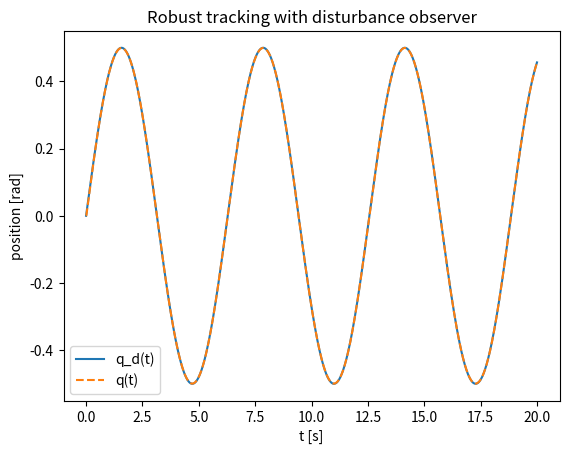
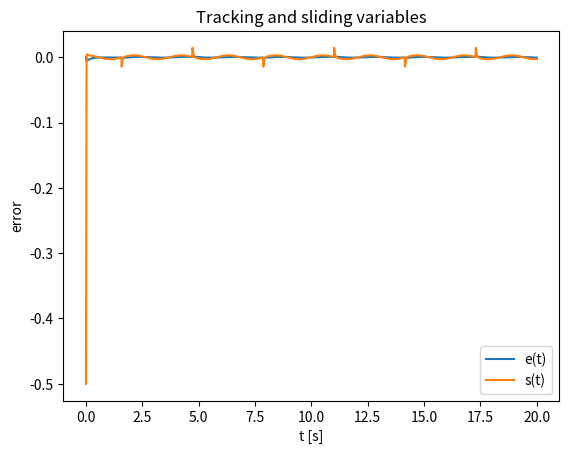
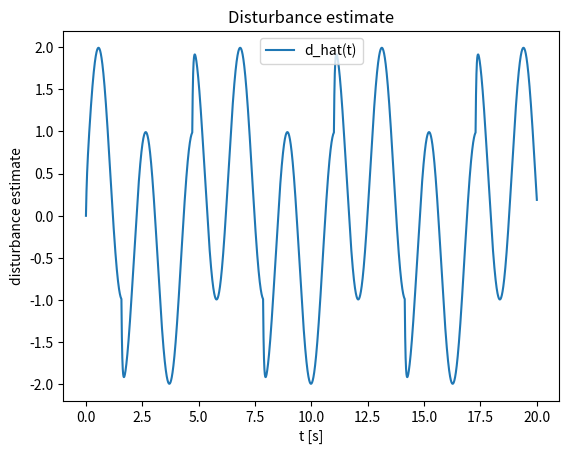

Write Python code to recreate these figures, in order.

import numpy as np
from scipy.integrate import solve_ivp
import matplotlib.pyplot as plt

# Physical parameters of 1-DOF rotary link
m = 1.0     # kg
l = 0.5     # m
g = 9.81    # m/s^2
I = m * l**2

# Robust control gains
lam = 4.0       # lambda in s = e_dot + lam * e
k_s = 5.0       # sliding gain
phi = 0.1       # boundary layer width
alpha = 30.0    # disturbance observer bandwidth

# Reference trajectory and derivatives
def q_d(t):
    return 0.5 * np.sin(1.0 * t)

def dq_d(t):
    return 0.5 * np.cos(1.0 * t)

def ddq_d(t):
    return -0.5 * np.sin(1.0 * t)

# Disturbance model: smooth + Coulomb-like component
def disturbance(t, q, dq):
    return 1.5 * np.sin(3.0 * t) + 0.5 * np.sign(dq + 1e-6)

def sat(s, phi):
    sigma = s / phi
    if sigma > 1.0:
        return 1.0
    elif sigma < -1.0:
        return -1.0
    else:
        return sigma

def dynamics(t, x):
    # state x = [q, dq, d_hat]
    q, dq, d_hat = x

    # tracking errors
    e = q - q_d(t)
    de = dq - dq_d(t)
    s = de + lam * e

    # nominal control
    # gravity term for pendulum-like link
    g_term = m * g * l * np.sin(q)
    tau_nom = I * (ddq_d(t) - lam * de) + g_term

    # robust sliding term with boundary layer
    tau_rob = -k_s * sat(s, phi)

    # total control: with disturbance compensation
    tau = tau_nom + tau_rob - d_hat

    # true disturbance
    d = disturbance(t, q, dq)

    # plant dynamics: I * ddq + g(q) = tau + d
    ddq = (tau + d - g_term) / I

    # approximate q_ddot using model (for observer)
    # here we use model-based estimate: q_ddot_est = ddq
    q_ddot_est = ddq

    # disturbance observer dynamics
    d_hat_dot = -alpha * d_hat + alpha * (I * q_ddot_est + g_term - tau)

    return [dq, ddq, d_hat_dot]

# Initial conditions
x0 = [0.0, 0.0, 0.0]  # q(0), dq(0), d_hat(0)

tf = 20.0
sol = solve_ivp(dynamics, [0.0, tf], x0, max_step=1e-3, rtol=1e-6, atol=1e-8)
t = sol.t
q = sol.y[0]
dq = sol.y[1]
d_hat = sol.y[2]

# Compute reference and errors for analysis
qd = q_d(t)
dqd = dq_d(t)
e = q - qd
de = dq - dqd
s = de + lam * e

# Plot results
plt.figure()
plt.plot(t, qd, label="q_d(t)")
plt.plot(t, q, "--", label="q(t)")
plt.xlabel("t [s]")
plt.ylabel("position [rad]")
plt.legend()
plt.title("Robust tracking with disturbance observer")

plt.figure()
plt.plot(t, e, label="e(t)")
plt.plot(t, s, label="s(t)")
plt.xlabel("t [s]")
plt.ylabel("error")
plt.legend()
plt.title("Tracking and sliding variables")

plt.figure()
plt.plot(t, d_hat, label="d_hat(t)")
plt.xlabel("t [s]")
plt.ylabel("disturbance estimate")
plt.legend()
plt.title("Disturbance estimate")

plt.show()
